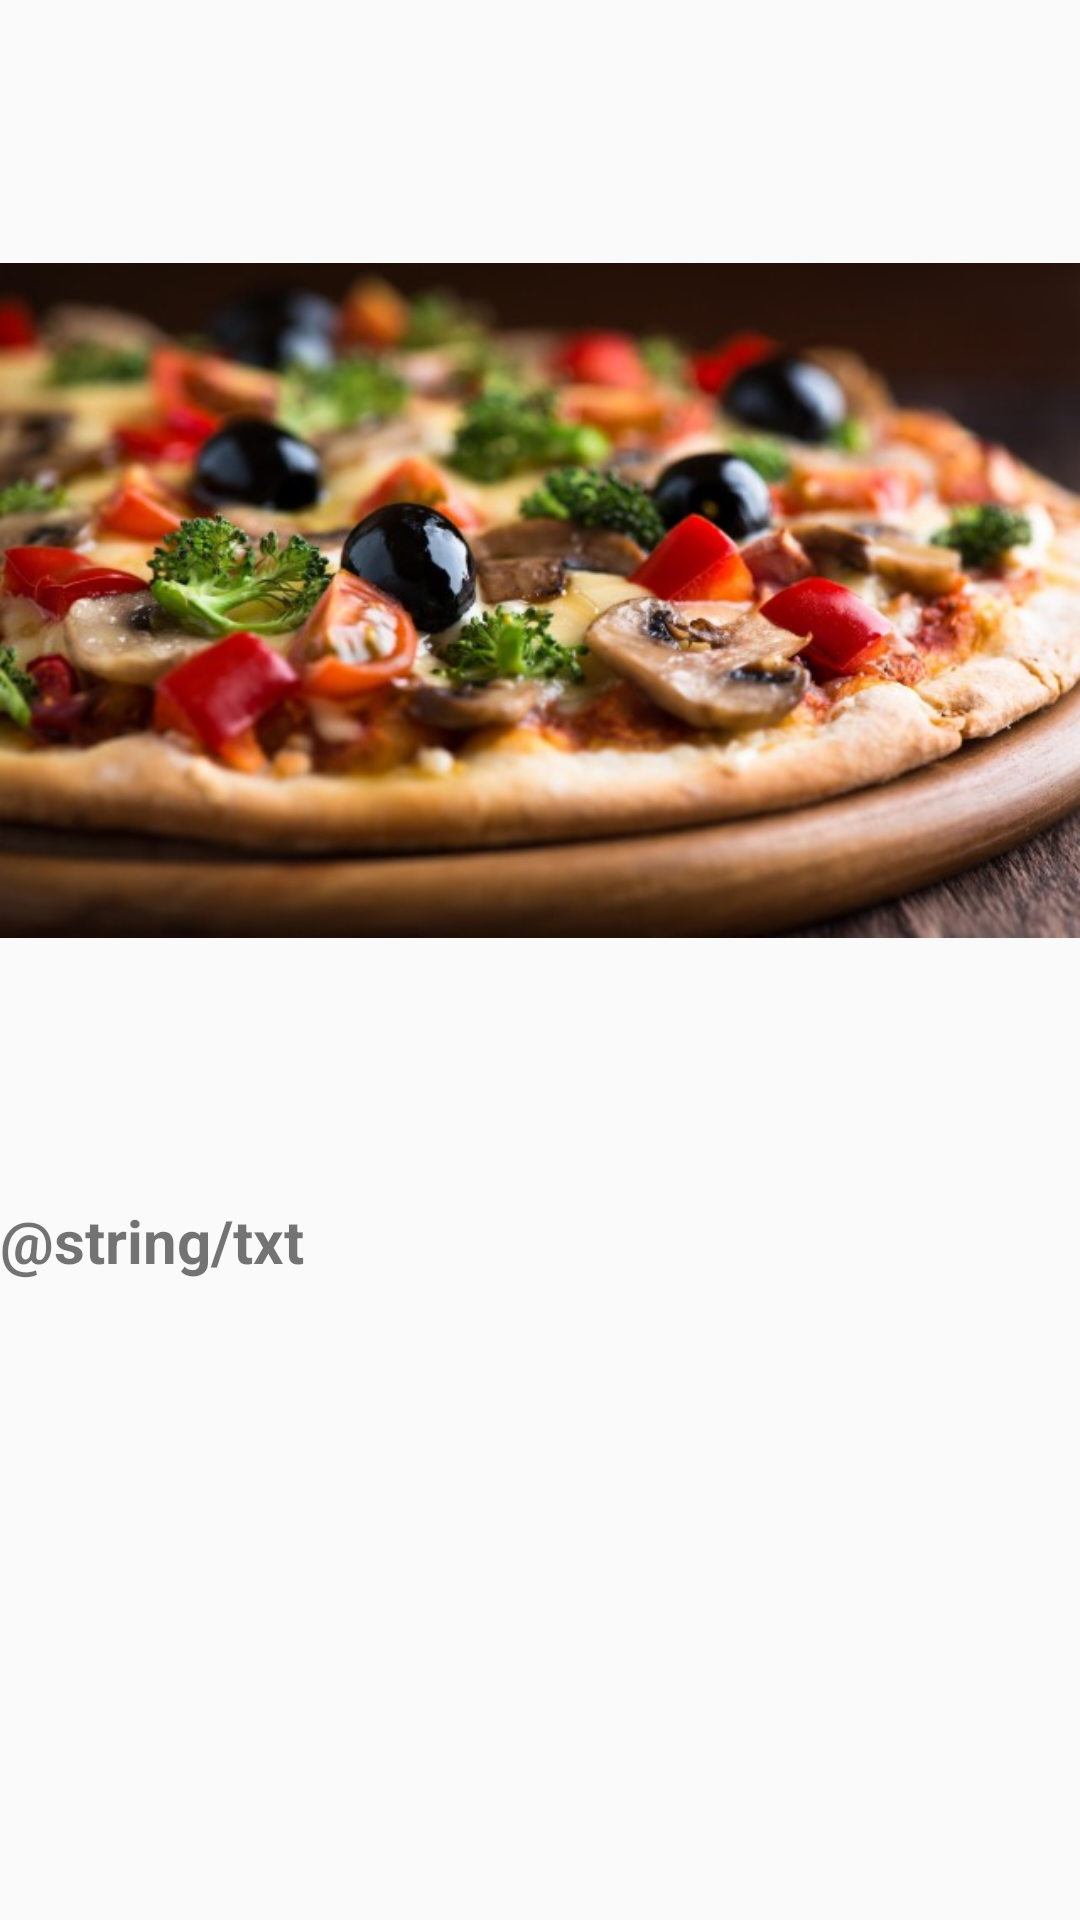

Android layout source for this screen:
<!-- AndroidManifest.xml: application theme AppTheme -->
<!-- res/layout/recipie.xml -->
<?xml version="1.0" encoding="utf-8"?>
<ScrollView xmlns:android="http://schemas.android.com/apk/res/android"
    android:layout_width="match_parent"
    android:layout_height="match_parent">

    <LinearLayout
        android:layout_width="match_parent"
        android:layout_height="wrap_content"
        android:orientation="vertical">

        <ImageView
            android:layout_width="match_parent"
            android:layout_height="wrap_content"
            android:src="@drawable/pz"/>

        <TextView
            android:layout_width="match_parent"
            android:layout_height="wrap_content"
            android:text="@string/txt"
            android:textSize="20sp"
            android:textStyle="bold" />
    </LinearLayout>

</ScrollView>
<!-- resources referenced by this layout -->
<resources>
  <!-- drawable pz: png bitmap (drawable, 441838 bytes) -->
  <style name="AppTheme" parent="Theme.AppCompat.Light.DarkActionBar">
          
          <item name="colorPrimary">@color/colorPrimary</item>
          <item name="colorPrimaryDark">@color/colorPrimaryDark</item>
          <item name="colorAccent">@color/colorAccent</item>
      </style>
  <!-- not gathered from this repository: default colours our renderer supplied (Android Studio template values) -->
  <color name="colorPrimary">#FF6200EE</color>
  <color name="colorPrimaryDark">#FF3700B3</color>
  <color name="colorAccent">#FF03DAC5</color>
</resources>
